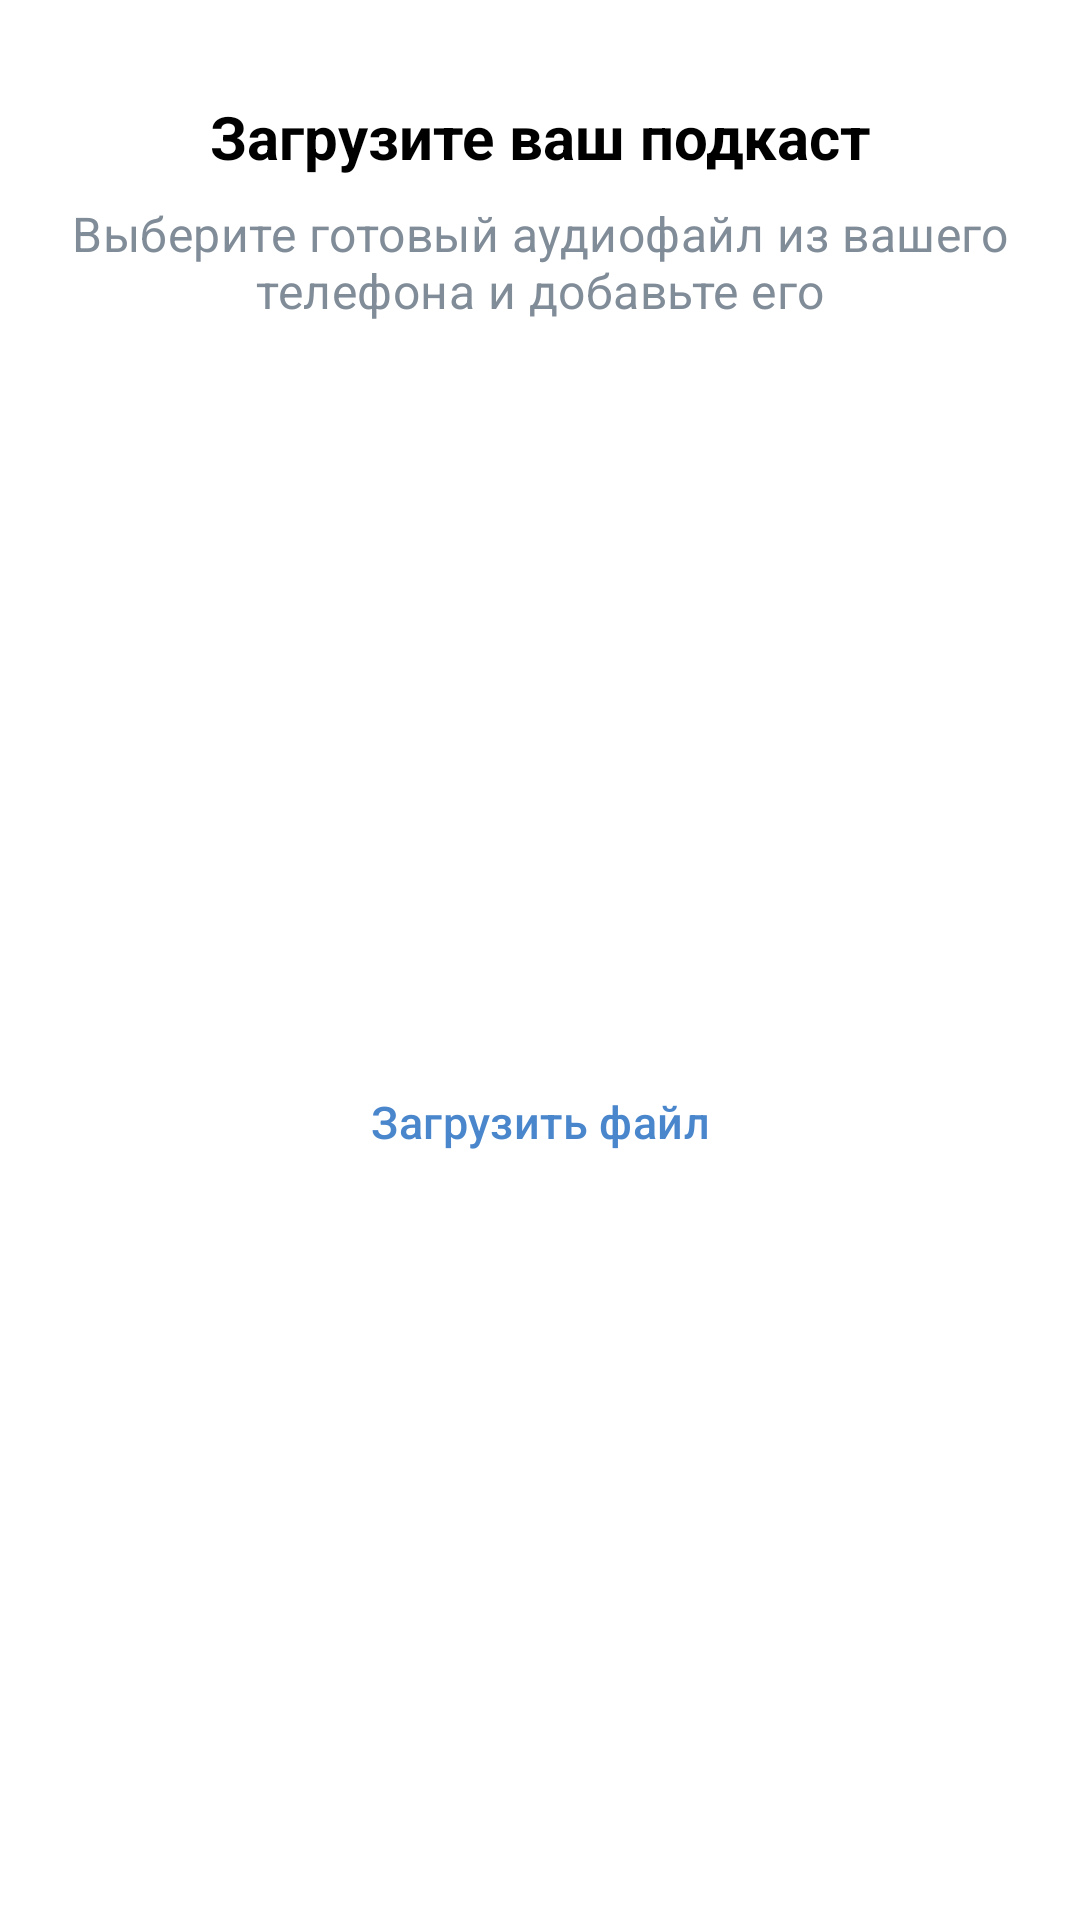

This screen was rendered from an Android layout file. Write that file and the resources it references.
<!-- AndroidManifest.xml: application theme AppTheme -->
<!-- res/layout/v_load_audio.xml -->
<?xml version="1.0" encoding="utf-8"?>
<androidx.constraintlayout.widget.ConstraintLayout xmlns:android="http://schemas.android.com/apk/res/android"
    xmlns:app="http://schemas.android.com/apk/res-auto"
    xmlns:tools="http://schemas.android.com/tools"
    android:layout_width="match_parent"
    android:layout_height="200dp">

    <TextView
        android:id="@+id/title"
        style="@style/PageTitleStyle"
        android:layout_width="match_parent"
        android:layout_height="wrap_content"
        android:layout_marginTop="32dp"
        android:text="@string/audio_load"
        app:layout_constraintTop_toTopOf="parent" />

    <TextView
        android:id="@+id/subtitle"
        style="@style/HintTextStyle"
        android:layout_width="match_parent"
        android:layout_height="wrap_content"
        android:layout_marginTop="8dp"
        android:text="@string/audio_load_hint"
        app:layout_constraintTop_toBottomOf="@id/title" />

    <Button
        android:id="@+id/loadButton"
        style="@style/SmallOutlinedButtonStyle"
        android:layout_width="wrap_content"
        android:layout_height="wrap_content"
        android:text="@string/audio_start_load"
        android:textSize="15sp"
        app:layout_constraintBottom_toBottomOf="parent"
        app:layout_constraintEnd_toEndOf="parent"
        app:layout_constraintStart_toStartOf="parent"
        app:layout_constraintTop_toBottomOf="@id/subtitle" />

    <androidx.constraintlayout.widget.Group
        android:id="@+id/loadGroup"
        android:layout_width="match_parent"
        android:layout_height="match_parent"
        app:constraint_referenced_ids="loadButton, title, subtitle" />

    <ImageView
        android:id="@+id/icon"
        android:layout_width="wrap_content"
        android:layout_height="wrap_content"
        android:layout_marginTop="22dp"
        android:src="@drawable/ic_backgrounded_micro"
        app:layout_constraintStart_toStartOf="parent"
        app:layout_constraintTop_toTopOf="parent" />

    <TextView
        android:id="@+id/podcastName"
        style="@style/NormalTextStyle"
        android:layout_width="0dp"
        android:layout_height="wrap_content"
        android:layout_marginStart="12dp"
        app:layout_constraintEnd_toStartOf="@id/podcastDuration"
        app:layout_constraintStart_toEndOf="@id/icon"
        app:layout_constraintBottom_toBottomOf="@id/icon"
        app:layout_constraintTop_toTopOf="@id/icon" />

    <TextView
        android:id="@+id/podcastDuration"
        style="@style/SmallTextStyle"
        android:layout_width="wrap_content"
        android:layout_height="wrap_content"
        app:layout_constraintBottom_toBottomOf="@id/icon"
        app:layout_constraintEnd_toEndOf="parent"
        app:layout_constraintTop_toTopOf="@id/icon"
        tools:text="59:16" />

    <TextView
        android:id="@+id/hint"
        android:layout_width="match_parent"
        android:layout_height="wrap_content"
        android:layout_marginTop="10dp"
        android:text="@string/podcast_audio_hint"
        app:layout_constraintTop_toBottomOf="@id/icon" />

    <Button
        android:id="@+id/redactButton"
        style="@style/OutlinedButtonStyle"
        android:layout_width="match_parent"
        android:layout_height="wrap_content"
        android:text="@string/audio_redact"
        app:layout_constraintBottom_toBottomOf="parent"
        app:layout_constraintTop_toBottomOf="@id/hint" />


    <androidx.constraintlayout.widget.Group
        android:id="@+id/loadedGroup"
        android:layout_width="match_parent"
        android:layout_height="match_parent"
        android:visibility="gone"
        app:constraint_referenced_ids="icon, podcastDuration, podcastName, hint, redactButton" />
</androidx.constraintlayout.widget.ConstraintLayout>
<!-- resources referenced by this layout -->
<resources>
  <string name="audio_load">Загрузите ваш подкаст</string>
  <string name="audio_load_hint">Выберите готовый аудиофайл из вашего телефона и добавьте его</string>
  <string name="audio_redact">Редактировать аудиозапись</string>
  <string name="audio_start_load">Загрузить файл</string>
  <string name="podcast_audio_hint">Вы можете добавить таймкоды и скорректировать подкаст в режиме редактирования</string>
  <style name="HintTextStyle" parent="NormalTextStyle">
          <item name="android:textAlignment">center</item>
          <item name="android:textColor">@color/colorGray</item>
      </style>
  <style name="NormalTextStyle">
          <item name="android:textColor">@color/colorBlack</item>
          <item name="android:letterSpacing">0.01</item>
          <item name="android:textSize">16sp</item>
      </style>
  <style name="OutlinedButtonStyle" parent="Widget.MaterialComponents.Button.OutlinedButton">
          <item name="cornerRadius">10dp</item>
          <item name="android:insetTop">0dp</item>
          <item name="android:insetBottom">0dp</item>
          <item name="strokeColor">@color/c_button_background</item>
          <item name="android:letterSpacing">-0.02</item>
          <item name="android:textColor">@color/c_button_background</item>
          <item name="android:textSize">17sp</item>
          <item name="textAllCaps">false</item>
      </style>
  <style name="PageTitleStyle">
          <item name="android:textColor">@color/colorBlack</item>
          <item name="android:textStyle">bold</item>
          <item name="android:textAlignment">center</item>
          <item name="android:textSize">20sp</item>
      </style>
  <style name="SmallOutlinedButtonStyle" parent="OutlinedButtonStyle">
          <item name="android:letterSpacing">0.01</item>
          <item name="android:textSize">15sp</item>
      </style>
  <style name="SmallTextStyle">
          <item name="android:textColor">@color/colorGray</item>
          <item name="android:letterSpacing">-0.01</item>
          <item name="android:textSize">13sp</item>
      </style>
  <style name="AppTheme" parent="Theme.MaterialComponents.Light.NoActionBar">
          <item name="colorPrimary">@color/colorPrimary</item>
          <item name="colorPrimaryDark">@color/colorWhite</item>
          <item name="colorAccent">@color/colorPrimary</item>
          <item name="android:windowLightStatusBar">true</item>
          <item name="android:windowBackground">@color/colorWhite</item>
          <item name="materialButtonStyle">@style/ButtonStyle</item>
      </style>
  <color name="colorGray">#818C99</color>
  <color name="colorBlack">#000000</color>
  <color name="colorPrimary">#4986CC</color>
  <color name="colorWhite">#FFFFFF</color>
  <style name="ButtonStyle" parent="Widget.MaterialComponents.Button">
          <item name="cornerRadius">10dp</item>
          <item name="android:insetTop">0dp</item>
          <item name="android:insetBottom">0dp</item>
          <item name="backgroundTint">@color/c_button_background</item>
          <item name="android:letterSpacing">-0.02</item>
          <item name="android:textColor">@color/colorWhite</item>
          <item name="android:textSize">17sp</item>
          <item name="textAllCaps">false</item>
      </style>
</resources>
